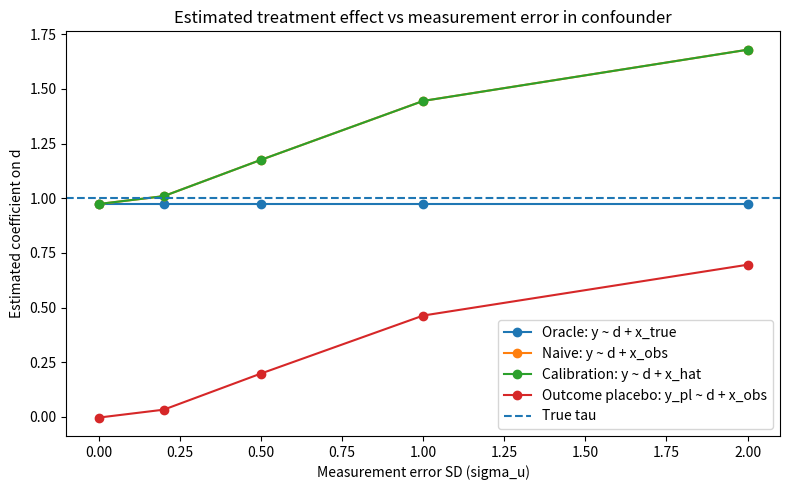
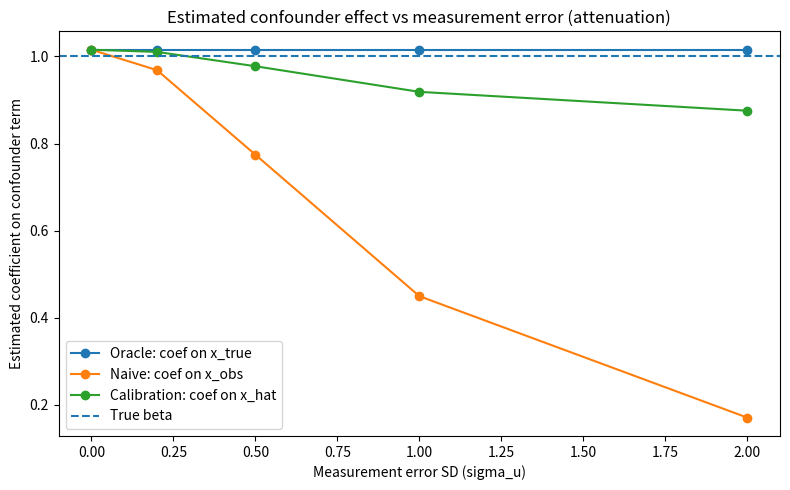
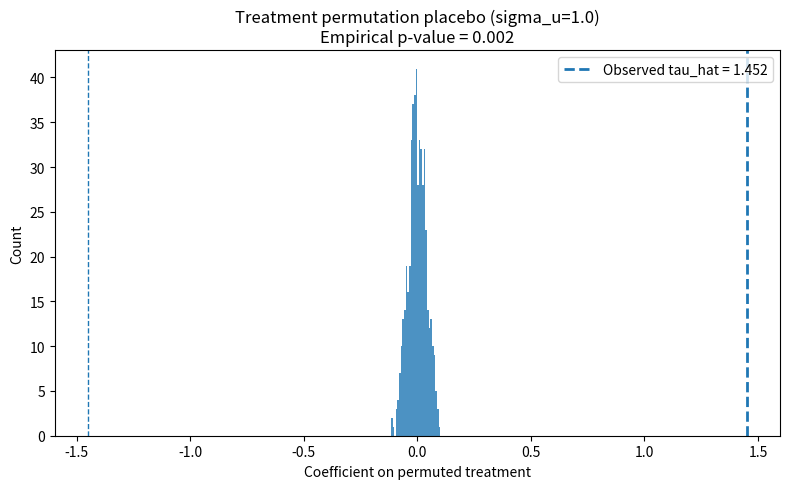
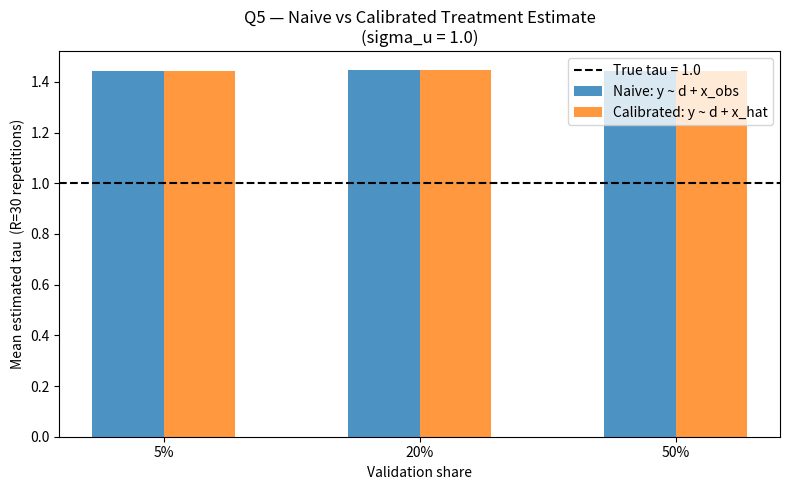
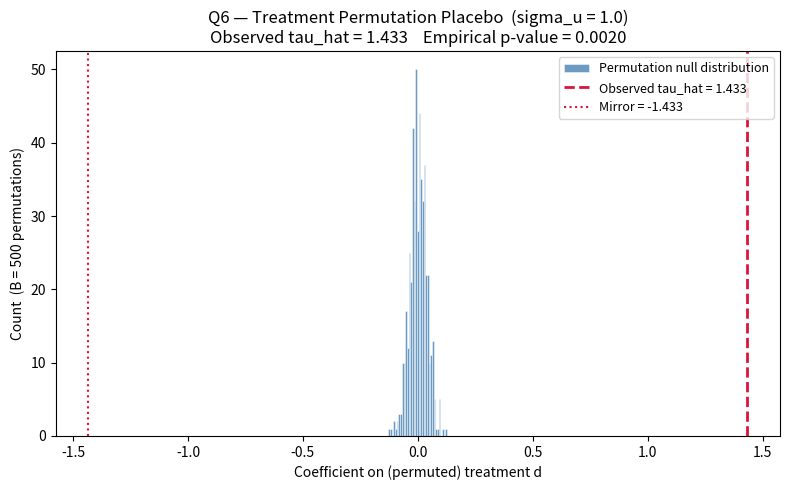

Generate these figures, in order, with matplotlib:
###############################################################################
# Measurement Error + Placebo Tests Tutorial: Python
# Author: Jared Edgerton
# Revised: bugs in Q5 problem-set section fixed
#
# This script demonstrates:
#   1) Classic measurement error in covariates (X_true vs X_observed)
#   2) How measurement error can bias regression estimates (including confounding)
#   3) Simple correction idea using a "validation subsample" (regression calibration)
#   4) Placebo tests as pipeline diagnostics:
#        - Outcome placebo (negative control outcome)
#        - Treatment permutation placebo (randomization inference)
#
# Dependencies: numpy, pandas, matplotlib (no statsmodels required)
#
# Teaching note:
# - Written as a sequential workflow so students can see how the pipeline unfolds.
# - No user-defined functions (no def ...).
# - Minimal control flow (loops are used for simulation/permutations).
###############################################################################

# -----------------------------------------------------------------------------
# Setup
# -----------------------------------------------------------------------------
import os
import numpy as np
import pandas as pd
import matplotlib
matplotlib.use("Agg")
import matplotlib.pyplot as plt

# Reproducibility
np.random.seed(123)

# Create common project folders (safe to run repeatedly)
os.makedirs("data_raw",       exist_ok=True)
os.makedirs("data_processed", exist_ok=True)
os.makedirs("figures",        exist_ok=True)
os.makedirs("outputs",        exist_ok=True)
os.makedirs("src",            exist_ok=True)

# -----------------------------------------------------------------------------
# Helper: OLS via numpy (no statsmodels needed)
# We use numpy.linalg.lstsq to fit OLS: y = X @ beta
# This avoids requiring statsmodels or scipy.
# -----------------------------------------------------------------------------

# -----------------------------------------------------------------------------
# Part 1: A simple data generating process with confounding
# -----------------------------------------------------------------------------
# We simulate:
#   X_true: a true confounder (unobserved truth)
#   D: a treatment/exposure correlated with X_true
#   Y: an outcome affected by both D and X_true
#
# Then we observe:
#   X_obs = X_true + U   (measurement error in X)
#
# Key intuition:
# - If X_true is a confounder, we need to control for it to estimate the effect of D.
# - If we only have a noisy measure X_obs, we do not fully control for confounding.
# - As measurement error increases, bias in the estimated effect of D can increase.

n = 5000

# True confounder
x_true = np.random.normal(loc=0.0, scale=1.0, size=n)

# Treatment assignment correlated with x_true (logistic link)
# (This creates confounding: D is not independent of x_true.)
logit_p = 1.0 * x_true
p = 1.0 / (1.0 + np.exp(-logit_p))
d = np.random.binomial(n=1, p=p, size=n)

# True outcome model
tau  = 1.0    # true effect of D on Y
beta = 1.0    # effect of X_true on Y
eps_y = np.random.normal(loc=0.0, scale=1.0, size=n)

y = tau * d + beta * x_true + eps_y

# Placebo outcome (negative control outcome): NOT affected by D by construction
eps_pl    = np.random.normal(loc=0.0, scale=1.0, size=n)
y_placebo = 0.0 * d + beta * x_true + eps_pl

df_base = pd.DataFrame({"y": y, "y_placebo": y_placebo, "d": d, "x_true": x_true})

print("\n--- Data preview ---")
print(df_base.head())
print("\nTreatment rate:", round(df_base["d"].mean(), 4))

# -----------------------------------------------------------------------------
# Part 2: Measurement error settings
# -----------------------------------------------------------------------------
# We will vary the measurement error in X:
#   X_obs = X_true + U,  U ~ Normal(0, sigma_u)
#
# For each sigma_u, we will estimate:
#   (A) Oracle model: y ~ d + x_true           (best case; uses truth)
#   (B) Naive model:  y ~ d + x_obs            (what you do with a noisy measure)
#   (C) Calibration:  estimate x_true ~ x_obs in a validation sample, predict x_hat,
#                     then run y ~ d + x_hat
#
# We will also run an outcome placebo:
#   y_placebo ~ d + x_obs
#
# NOTE: This is synthetic, so we *know* x_true. In real work, "x_true" might be
# available only in a validation dataset or via higher-quality measurement.

sigma_u_grid = [0.0, 0.2, 0.5, 1.0, 2.0]
R = 30  # repetitions (to see variability from measurement error draws)

# Fix a "validation sample" index set (20% of observations)
validation_share = 0.20
val_size         = int(validation_share * n)
validation_idx   = np.random.choice(np.arange(n), size=val_size, replace=False)
is_validation    = np.zeros(n, dtype=bool)
is_validation[validation_idx] = True

# Storage
rows = []

print("\n--- Running measurement error simulations (tutorial) ---")
for sigma_u in sigma_u_grid:
    tau_oracle_list  = []
    tau_naive_list   = []
    tau_cal_list     = []
    tau_placebo_list = []

    beta_oracle_list = []
    beta_naive_list  = []
    beta_cal_list    = []

    for r in range(R):
        # Draw measurement error and observed covariate
        u     = np.random.normal(loc=0.0, scale=sigma_u, size=n)
        x_obs = x_true + u

        # Build design matrices with intercept column
        ones = np.ones(n)

        # (A) Oracle regression: y ~ 1 + d + x_true
        X_oracle              = np.column_stack([ones, d, x_true])
        coef_oracle, _, _, _  = np.linalg.lstsq(X_oracle, y, rcond=None)
        tau_oracle_list.append(coef_oracle[1])
        beta_oracle_list.append(coef_oracle[2])

        # (B) Naive regression: y ~ 1 + d + x_obs
        X_naive              = np.column_stack([ones, d, x_obs])
        coef_naive, _, _, _  = np.linalg.lstsq(X_naive, y, rcond=None)
        tau_naive_list.append(coef_naive[1])
        beta_naive_list.append(coef_naive[2])

        # (C) Regression calibration (validation subsample):
        #     estimate x_true ~ x_obs on validation sample, predict x_hat for all.
        ones_val             = np.ones(val_size)                           # matches is_validation
        X_cal_val            = np.column_stack([ones_val, x_obs[is_validation]])
        coef_cal, _, _, _    = np.linalg.lstsq(X_cal_val, x_true[is_validation], rcond=None)
        x_hat                = coef_cal[0] + coef_cal[1] * x_obs

        X_calibrated             = np.column_stack([ones, d, x_hat])
        coef_calibrated, _, _, _ = np.linalg.lstsq(X_calibrated, y, rcond=None)
        tau_cal_list.append(coef_calibrated[1])
        beta_cal_list.append(coef_calibrated[2])

        # Outcome placebo: y_placebo ~ 1 + d + x_obs
        X_placebo              = np.column_stack([ones, d, x_obs])
        coef_placebo, _, _, _  = np.linalg.lstsq(X_placebo, y_placebo, rcond=None)
        tau_placebo_list.append(coef_placebo[1])

    # Summaries per sigma_u
    rows.append(
        {
            "sigma_u":          sigma_u,
            "tau_true":         tau,
            "tau_oracle_mean":  float(np.mean(tau_oracle_list)),
            "tau_naive_mean":   float(np.mean(tau_naive_list)),
            "tau_cal_mean":     float(np.mean(tau_cal_list)),
            "tau_placebo_mean": float(np.mean(tau_placebo_list)),
            "tau_oracle_q025":  float(np.quantile(tau_oracle_list,  0.025)),
            "tau_oracle_q975":  float(np.quantile(tau_oracle_list,  0.975)),
            "tau_naive_q025":   float(np.quantile(tau_naive_list,   0.025)),
            "tau_naive_q975":   float(np.quantile(tau_naive_list,   0.975)),
            "tau_cal_q025":     float(np.quantile(tau_cal_list,     0.025)),
            "tau_cal_q975":     float(np.quantile(tau_cal_list,     0.975)),
            "beta_true":        beta,
            "beta_oracle_mean": float(np.mean(beta_oracle_list)),
            "beta_naive_mean":  float(np.mean(beta_naive_list)),
            "beta_cal_mean":    float(np.mean(beta_cal_list)),
        }
    )
    print(f"  done sigma_u={sigma_u}")

results = pd.DataFrame(rows)
print("\n--- Summary (means) ---")
print(results[["sigma_u", "tau_true", "tau_oracle_mean", "tau_naive_mean",
               "tau_cal_mean", "tau_placebo_mean"]].to_string(index=False))

results.to_csv("outputs/measurement_error_results.csv", index=False)

# -----------------------------------------------------------------------------
# Part 3: Plot how measurement error changes estimates
# -----------------------------------------------------------------------------

# Plot tau estimates vs sigma_u
plt.figure(figsize=(8, 5))
plt.plot(results["sigma_u"], results["tau_oracle_mean"],  marker="o", label="Oracle: y ~ d + x_true")
plt.plot(results["sigma_u"], results["tau_naive_mean"],   marker="o", label="Naive: y ~ d + x_obs")
plt.plot(results["sigma_u"], results["tau_cal_mean"],     marker="o", label="Calibration: y ~ d + x_hat")
plt.plot(results["sigma_u"], results["tau_placebo_mean"], marker="o", label="Outcome placebo: y_pl ~ d + x_obs")
plt.axhline(tau, linestyle="--", label="True tau")
plt.title("Estimated treatment effect vs measurement error in confounder")
plt.xlabel("Measurement error SD (sigma_u)")
plt.ylabel("Estimated coefficient on d")
plt.legend()
plt.tight_layout()
plt.savefig("figures/measurement_error_tau_vs_sigma.png", dpi=200)
plt.close()

# Plot beta estimates vs sigma_u (confounder coefficient attenuation)
plt.figure(figsize=(8, 5))
plt.plot(results["sigma_u"], results["beta_oracle_mean"], marker="o", label="Oracle: coef on x_true")
plt.plot(results["sigma_u"], results["beta_naive_mean"],  marker="o", label="Naive: coef on x_obs")
plt.plot(results["sigma_u"], results["beta_cal_mean"],    marker="o", label="Calibration: coef on x_hat")
plt.axhline(beta, linestyle="--", label="True beta")
plt.title("Estimated confounder effect vs measurement error (attenuation)")
plt.xlabel("Measurement error SD (sigma_u)")
plt.ylabel("Estimated coefficient on confounder term")
plt.legend()
plt.tight_layout()
plt.savefig("figures/measurement_error_beta_vs_sigma.png", dpi=200)
plt.close()

# -----------------------------------------------------------------------------
# Part 4: Treatment permutation placebo (randomization inference)
# -----------------------------------------------------------------------------
# Here we treat the observed estimate as a test statistic:
#   tau_hat_obs = coef on d in y ~ d + x_obs
# Then we build a null distribution by permuting d.

sigma_u_perm = 1.0
u_perm       = np.random.normal(loc=0.0, scale=sigma_u_perm, size=n)
x_obs_perm   = x_true + u_perm

ones   = np.ones(n)
X_obs  = np.column_stack([ones, d, x_obs_perm])
coef_obs, _, _, _ = np.linalg.lstsq(X_obs, y, rcond=None)
tau_hat_obs = float(coef_obs[1])

print("\n--- Permutation placebo setup ---")
print("sigma_u used:", sigma_u_perm)
print("Observed tau_hat (naive model):", round(tau_hat_obs, 4))

B        = 500
tau_perm = []

for b in range(B):
    d_perm           = np.random.permutation(d)
    X_b              = np.column_stack([ones, d_perm, x_obs_perm])
    coef_b, _, _, _  = np.linalg.lstsq(X_b, y, rcond=None)
    tau_perm.append(float(coef_b[1]))

tau_perm = np.array(tau_perm)

# Empirical two-sided p-value
p_emp = (1.0 + np.sum(np.abs(tau_perm) >= np.abs(tau_hat_obs))) / (B + 1.0)
print("Empirical p-value (two-sided):", round(p_emp, 4))

perm_df = pd.DataFrame({"tau_perm": tau_perm})
perm_df.to_csv("outputs/permutation_tau_distribution.csv", index=False)

# Plot permutation distribution + observed line
plt.figure(figsize=(8, 5))
plt.hist(tau_perm, bins=30, alpha=0.8)
plt.axvline( tau_hat_obs, linestyle="--", linewidth=2,
             label=f"Observed tau_hat = {tau_hat_obs:.3f}")
plt.axvline(-tau_hat_obs, linestyle="--", linewidth=1)
plt.title(f"Treatment permutation placebo (sigma_u={sigma_u_perm})\n"
          f"Empirical p-value = {p_emp:.3f}")
plt.xlabel("Coefficient on permuted treatment")
plt.ylabel("Count")
plt.legend()
plt.tight_layout()
plt.savefig("figures/permutation_placebo_tau_hist.png", dpi=200)
plt.close()

# -----------------------------------------------------------------------------
# End of tutorial
# -----------------------------------------------------------------------------
print("\nDone. Outputs written to:")
print("  outputs/measurement_error_results.csv")
print("  outputs/permutation_tau_distribution.csv")
print("  figures/measurement_error_tau_vs_sigma.png")
print("  figures/measurement_error_beta_vs_sigma.png")
print("  figures/permutation_placebo_tau_hist.png")

###############################################################################
# PROBLEM SET
###############################################################################

# =============================================================================
# Q5. Validation subsample and regression calibration.
#
# Fix sigma_u = 1.0. Loop over validation_share in [0.05, 0.20, 0.50].
# For each share: draw a correctly-sized validation index set, run R repetitions,
# and report mean calibrated vs naive tau.
#
# Bug fixes vs. original stub
# ----------------------------
# BUG 1 (TypeError):  validation_share was defined as a list [0.05, 0.2, 0.5]
#   and then immediately used as a scalar in int(validation_share * n).
#   Fix: rename the list to validation_shares; use loop variable vs as the scalar.
#
# BUG 2 (ValueError – shape mismatch): ones_val was built outside the share loop
#   using the stale scalar, so its length didn't match x_obs[is_validation] when
#   is_validation was rebuilt for a different share.
#   Fix: compute val_size = int(vs * n) at the top of the outer loop and derive
#   ones_val = np.ones(val_size) inside the inner loop, after val_size is known.
# =============================================================================

sigma_u_q5        = 1.0
R                 = 30
validation_shares = [0.05, 0.20, 0.50]   # list declared here; never used as scalar

q5_rows = []

print("\n--- Q5: Validation subsample × regression calibration ---")
print(f"    Fixed sigma_u = {sigma_u_q5}")

for vs in validation_shares:             # vs is always a plain float
    val_size = int(vs * n)               # scalar: 250 / 1000 / 2500

    # Draw a correctly-sized validation index set for this share
    validation_idx = np.random.choice(np.arange(n), size=val_size, replace=False)
    is_validation  = np.zeros(n, dtype=bool)
    is_validation[validation_idx] = True

    tau_naive_list = []
    tau_cal_list   = []

    for r in range(R):
        u     = np.random.normal(loc=0.0, scale=sigma_u_q5, size=n)
        x_obs = x_true + u
        ones  = np.ones(n)

        # (B) Naive regression: y ~ 1 + d + x_obs
        X_naive              = np.column_stack([ones, d, x_obs])
        coef_naive, _, _, _  = np.linalg.lstsq(X_naive, y, rcond=None)
        tau_naive_list.append(float(coef_naive[1]))

        # (C) Regression calibration (validation subsample)
        ones_val          = np.ones(val_size)                    # always matches is_validation
        X_cal_val         = np.column_stack([ones_val, x_obs[is_validation]])
        coef_cal, _, _, _ = np.linalg.lstsq(
            X_cal_val, x_true[is_validation], rcond=None
        )
        x_hat = coef_cal[0] + coef_cal[1] * x_obs

        X_calibrated             = np.column_stack([ones, d, x_hat])
        coef_calibrated, _, _, _ = np.linalg.lstsq(X_calibrated, y, rcond=None)
        tau_cal_list.append(float(coef_calibrated[1]))

    tau_naive_mean = float(np.mean(tau_naive_list))
    tau_cal_mean   = float(np.mean(tau_cal_list))

    q5_rows.append({
        "validation_share": vs,
        "val_n":            val_size,
        "sigma_u":          sigma_u_q5,
        "tau_true":         tau,
        "tau_naive_mean":   tau_naive_mean,
        "tau_cal_mean":     tau_cal_mean,
        "bias_naive":       tau_naive_mean - tau,
        "bias_cal":         tau_cal_mean   - tau,
    })

    print(f"\n  validation_share = {vs:.2f}  (n_val = {val_size})")
    print(f"    tau_naive_mean = {tau_naive_mean:.4f}   (bias = {tau_naive_mean - tau:+.4f})")
    print(f"    tau_cal_mean   = {tau_cal_mean:.4f}   (bias = {tau_cal_mean   - tau:+.4f})")

q5_df = pd.DataFrame(q5_rows)
q5_df.to_csv("outputs/q5_validation_calibration_results.csv", index=False)

# Q5 plot: naive vs calibrated tau by validation share
fig, ax = plt.subplots(figsize=(8, 5))
xp = np.arange(len(validation_shares))
w  = 0.28

naive_means = [r["tau_naive_mean"] for r in q5_rows]
cal_means   = [r["tau_cal_mean"]   for r in q5_rows]

ax.bar(xp - w/2, naive_means, width=w, alpha=0.8, label="Naive: y ~ d + x_obs")
ax.bar(xp + w/2, cal_means,   width=w, alpha=0.8, label="Calibrated: y ~ d + x_hat")
ax.axhline(tau, linestyle="--", color="black", label=f"True tau = {tau}")
ax.set_xticks(xp)
ax.set_xticklabels([f"{v:.0%}" for v in validation_shares])
ax.set_xlabel("Validation share")
ax.set_ylabel("Mean estimated tau  (R=30 repetitions)")
ax.set_title(f"Q5 — Naive vs Calibrated Treatment Estimate\n"
             f"(sigma_u = {sigma_u_q5})")
ax.legend()
plt.tight_layout()
plt.savefig("figures/q5_calibration_by_validation_share.png", dpi=200)
plt.close()
print("\n  Saved: figures/q5_calibration_by_validation_share.png")

# =============================================================================
# Q6. Placebo tests: outcome placebo and treatment permutation.
# =============================================================================

print("\n--- Q6: Placebo tests  (sigma_u = 1.0) ---")

sigma_u_q6 = 1.0
u_q6       = np.random.normal(loc=0.0, scale=sigma_u_q6, size=n)
x_obs_q6   = x_true + u_q6
ones       = np.ones(n)

# ── 6a. Outcome placebo ──────────────────────────────────────────────────────
# y_placebo was generated with true coefficient 0 on d.
# Regressing y_placebo ~ d + x_obs should yield a coefficient on d near zero;
# any deviation reflects residual confounding from imperfect control via x_obs.

X_pl                = np.column_stack([ones, d, x_obs_q6])
coef_pl, _, _, _    = np.linalg.lstsq(X_pl, y_placebo, rcond=None)
tau_placebo_obs     = float(coef_pl[1])

print("\n  6a. Outcome placebo")
print(f"      Coef on d in y_placebo ~ d + x_obs:  {tau_placebo_obs:.4f}")
print("      (True coefficient = 0 by construction)")

# ── 6b. Treatment permutation placebo ────────────────────────────────────────
# Observed naive estimate
X_obs_q6              = np.column_stack([ones, d, x_obs_q6])
coef_obs_q6, _, _, _  = np.linalg.lstsq(X_obs_q6, y, rcond=None)
tau_hat_obs_q6        = float(coef_obs_q6[1])

print("\n  6b. Treatment permutation placebo")
print(f"      Observed naive tau_hat:  {tau_hat_obs_q6:.4f}")

B_q6      = 500
tau_perm_q6 = []

for b in range(B_q6):
    d_perm           = np.random.permutation(d)
    X_b              = np.column_stack([ones, d_perm, x_obs_q6])
    coef_b, _, _, _  = np.linalg.lstsq(X_b, y, rcond=None)
    tau_perm_q6.append(float(coef_b[1]))

tau_perm_q6 = np.array(tau_perm_q6)
p_emp_q6    = (1.0 + np.sum(np.abs(tau_perm_q6) >= np.abs(tau_hat_obs_q6))) / (B_q6 + 1.0)

print(f"      Permutation dist. mean:  {tau_perm_q6.mean():.4f}")
print(f"      Permutation dist. SD:    {tau_perm_q6.std():.4f}")
print(f"      Empirical p-value (two-sided):  {p_emp_q6:.4f}")

pd.DataFrame({"tau_perm": tau_perm_q6}).to_csv(
    "outputs/q6_permutation_tau_distribution.csv", index=False
)

# Q6 permutation histogram
fig, ax = plt.subplots(figsize=(8, 5))
ax.hist(tau_perm_q6, bins=35, alpha=0.80, color="steelblue",
        edgecolor="white", linewidth=0.4, label="Permutation null distribution")
ax.axvline( tau_hat_obs_q6, linestyle="--", linewidth=2.0, color="crimson",
            label=f"Observed tau_hat = {tau_hat_obs_q6:.3f}")
ax.axvline(-tau_hat_obs_q6, linestyle=":",  linewidth=1.5, color="crimson",
            label=f"Mirror = {-tau_hat_obs_q6:.3f}")
ax.set_xlabel("Coefficient on (permuted) treatment d")
ax.set_ylabel(f"Count  (B = {B_q6} permutations)")
ax.set_title(f"Q6 — Treatment Permutation Placebo  (sigma_u = {sigma_u_q6})\n"
             f"Observed tau_hat = {tau_hat_obs_q6:.3f}    "
             f"Empirical p-value = {p_emp_q6:.4f}")
ax.legend(fontsize=9)
plt.tight_layout()
plt.savefig("figures/q6_permutation_placebo_tau_hist.png", dpi=200)
plt.close()
print("\n  Saved: figures/q6_permutation_placebo_tau_hist.png")

# =============================================================================
# Final summary
# =============================================================================
print("\n══════════════════════════════════════════════")
print("PROBLEM SET SUMMARY")
print("══════════════════════════════════════════════")
print("\nQ5 — Calibration results (sigma_u = 1.0, R = 30):")
print(q5_df[["validation_share", "val_n", "tau_naive_mean",
             "tau_cal_mean", "bias_naive", "bias_cal"]].to_string(index=False))
print(f"\nQ6a — Outcome placebo coef on d:     {tau_placebo_obs:.4f}  (true = 0)")
print(f"Q6b — Observed naive tau_hat:        {tau_hat_obs_q6:.4f}")
print(f"Q6b — Empirical p-value (2-sided):   {p_emp_q6:.4f}")
print("\nAll outputs written to outputs/ and figures/")
